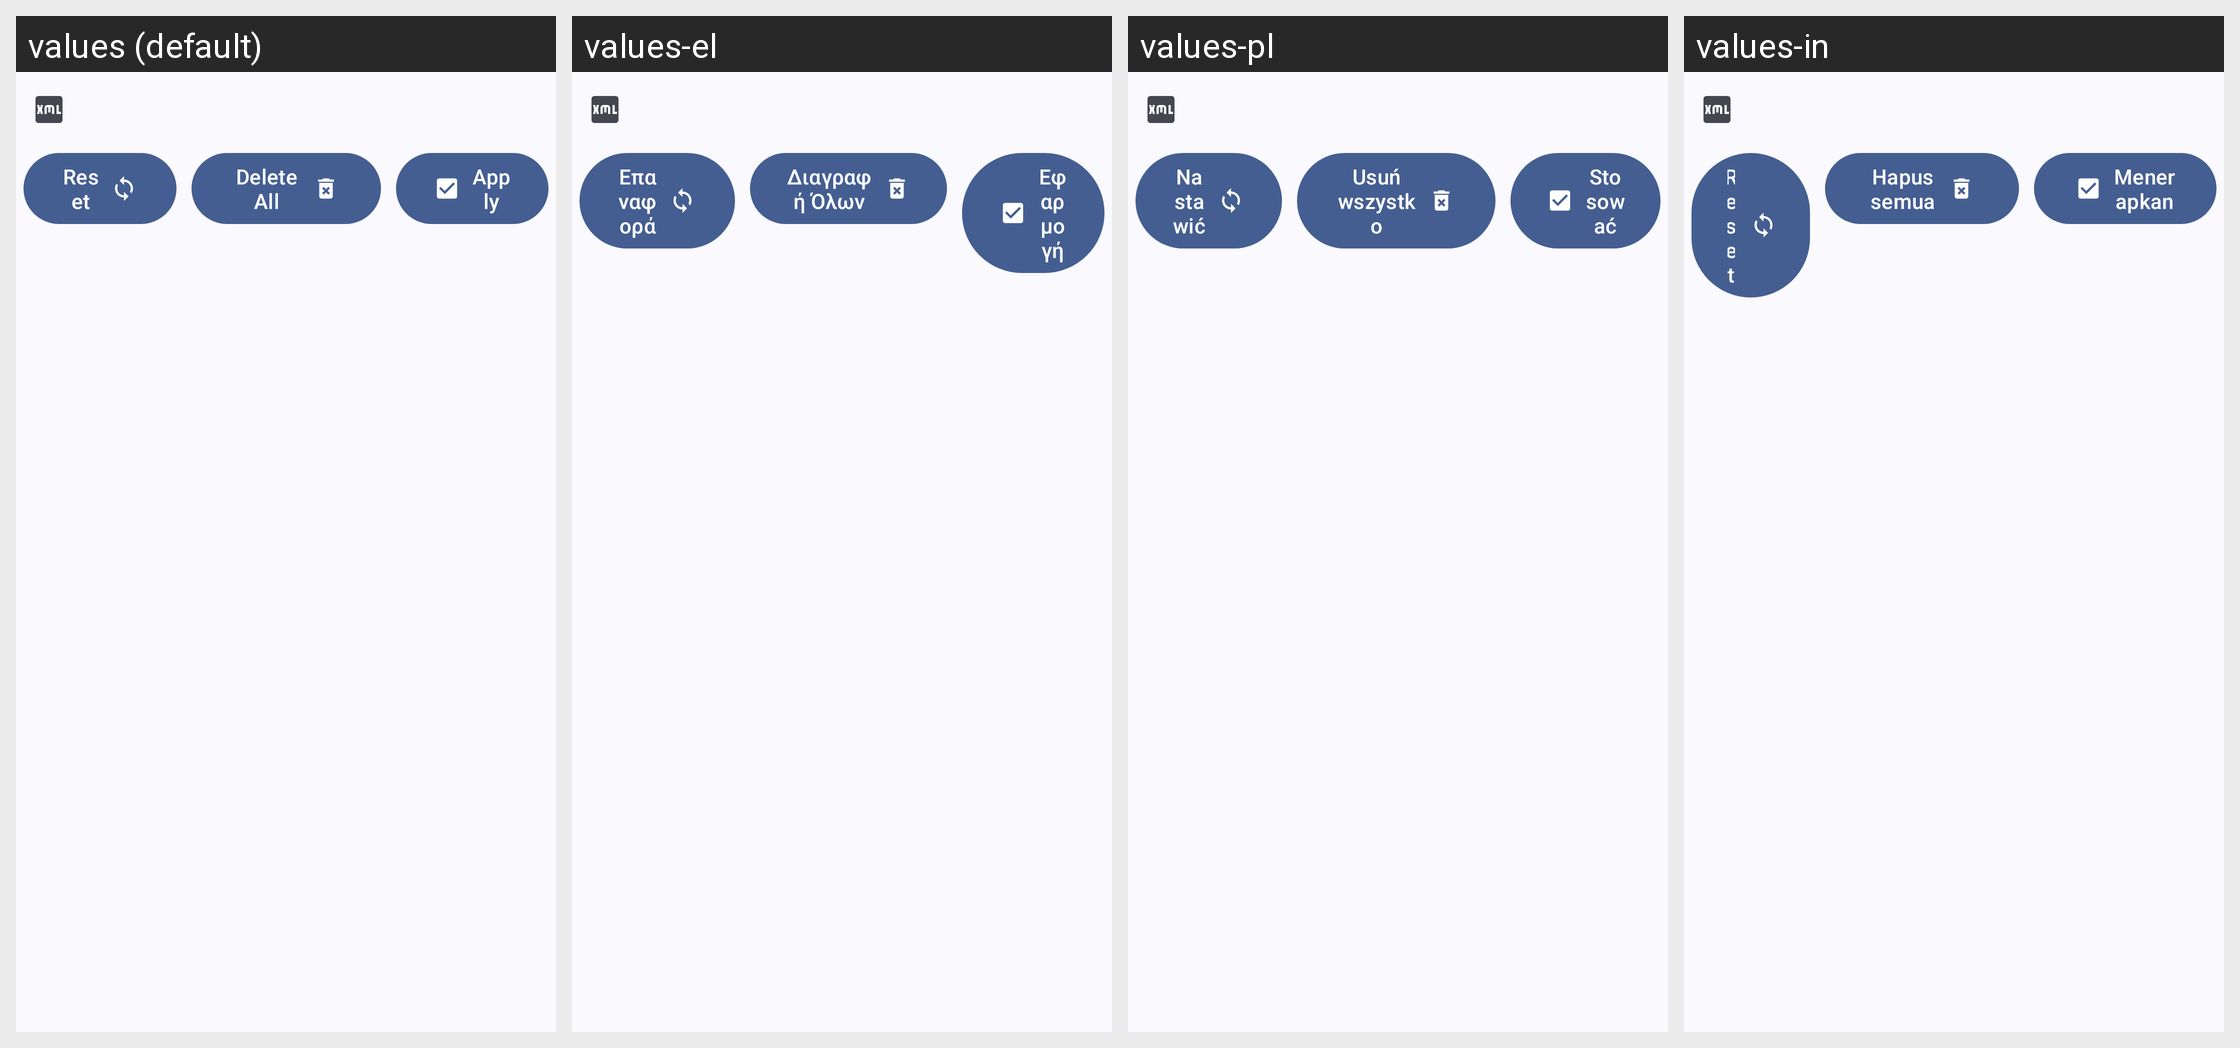

For this localized Android screen grid, give each drawn string resource with its value in every locale shown.
Android screen res/layout/activity_xmlvalueseditor.xml rendered under 4 locales, left to right: values (default), values-el, values-pl, values-in. Device: Nexus 5 (rendered at 1080×1920; each locale shown at half size, 540×960, under a caption strip naming it); theme AppTheme.
Other locales in the repository, not shown: values-ar, values-ar-rAE, values-ar-rSA, values-cs, values-de, values-es, values-fr, values-fr-rBE, values-hi, values-hu, values-lt, values-pt-rBR, values-pt-rPT, values-ru, values-th, values-tr-rTR, values-uk, values-vi, values-zh-rCN.
Strings drawn on this screen, with the default value and each locale's value (text and hints the layout hard-codes, and strings that could not be matched under every locale, appear in the picture but are not listed):

reset
  values: Reset
  values-el: Επαναφορά
  values-pl: Nastawić
  values-in: Reset  [not translated; the default value is used]

delete_all
  values: Delete All
  values-el: Διαγραφή Όλων
  values-pl: Usuń wszystko
  values-in: Hapus semua

apply
  values: Apply
  values-el: Εφαρμογή
  values-pl: Stosować
  values-in: Menerapkan
